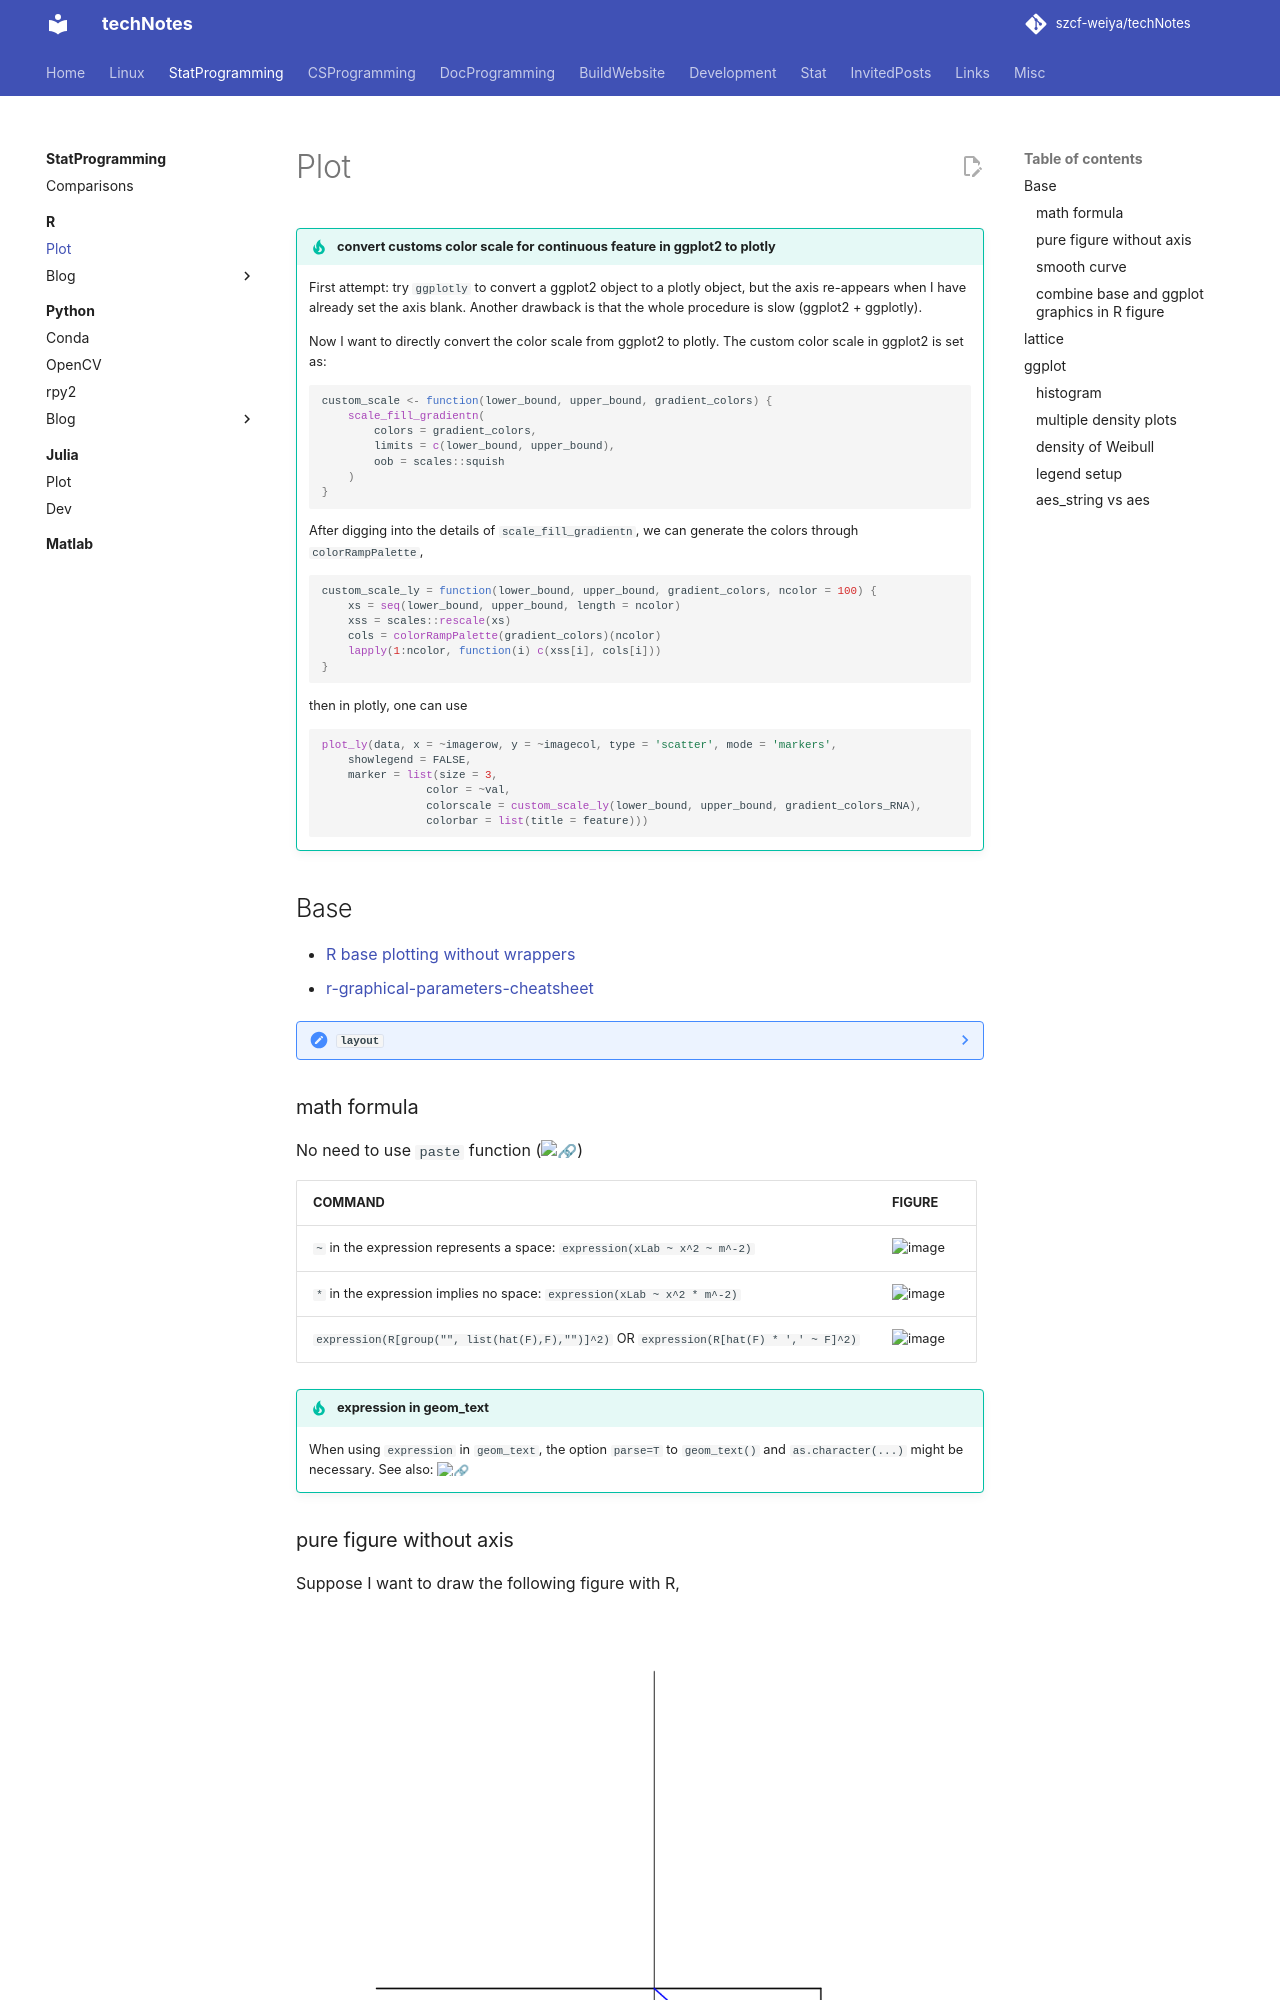

repository: szcf-weiya/techNotes · page: R/plot/index.html · generator: mkdocs

---
comments: true
---

# Plot

!!! tip "convert customs color scale for continuous feature in ggplot2 to plotly"
    First attempt: try `ggplotly` to convert a ggplot2 object to a plotly object, but the axis re-appears when I have already set the axis blank. Another drawback is that the whole procedure is slow (ggplot2 + ggplotly).

    Now I want to directly convert the color scale from ggplot2 to plotly. The custom color scale in ggplot2 is set as:
    ```r
    custom_scale <- function(lower_bound, upper_bound, gradient_colors) {
        scale_fill_gradientn(
            colors = gradient_colors,
            limits = c(lower_bound, upper_bound),
            oob = scales::squish
        )
    }
    ```
    After digging into the details of `scale_fill_gradientn`, we can generate the colors through `colorRampPalette`,
    ```r
    custom_scale_ly = function(lower_bound, upper_bound, gradient_colors, ncolor = 100) {
        xs = seq(lower_bound, upper_bound, length = ncolor)
        xss = scales::rescale(xs)
        cols = colorRampPalette(gradient_colors)(ncolor)
        lapply(1:ncolor, function(i) c(xss[i], cols[i]))
    }
    ```
    then in plotly, one can use
    ```r
    plot_ly(data, x = ~imagerow, y = ~imagecol, type = 'scatter', mode = 'markers', 
        showlegend = FALSE,
        marker = list(size = 3,
                    color = ~val,
                    colorscale = custom_scale_ly(lower_bound, upper_bound, gradient_colors_RNA),
                    colorbar = list(title = feature)))
    ```




## Base

- [R base plotting without wrappers](http://karolis.koncevicius.lt/posts/r_base_plotting_without_wrappers/)
- [r-graphical-parameters-cheatsheet](r-graphical-parameters-cheatsheet.pdf)

??? note "`layout`"

    For two subplots, the height of the first subplot is 8 times than the height of the second subplot, 

    ```r
    layout(mat = matrix(c(rep(1, 8), 2), ncol = 1, byrow = TRUE))
    ```

    see more details in <https://stats.hohoweiya.xyz/2022/11/21/KEGGgraph/>

### math formula

No need to use `paste` function ([:link:](https://stackoverflow.com/questions/4973898/combining-paste-and-expression-functions-in-plot-labels))

COMMAND | FIGURE
--- | ---
`~` in the expression represents a space: `expression(xLab ~ x^2 ~ m^-2)` | ![image](https://user-images.githubusercontent.com/13688320/183274535-2edfa7d7-8c78-486e-a3a4-d8f869e3c6d6.png)
`*` in the expression implies no space: `expression(xLab ~ x^2 * m^-2)` | ![image](https://user-images.githubusercontent.com/13688320/183274537-821df12b-a586-4ff6-979b-46f07ce80ac4.png)
`expression(R[group("", list(hat(F),F),"")]^2)` OR `expression(R[hat(F) * ',' ~ F]^2)` | ![image](https://user-images.githubusercontent.com/13688320/183274648-a23a655c-f2c3-484c-a549-0bb6f3325a92.png)

!!! tip "expression in geom_text"
	When using `expression` in `geom_text`, the option `parse=T` to `geom_text()` and `as.character(...)` might be necessary. See also: [:link:](https://stackoverflow.com/questions/63813557/how-to-pass-an-expression-to-a-geom-text-label-in-ggplot)
